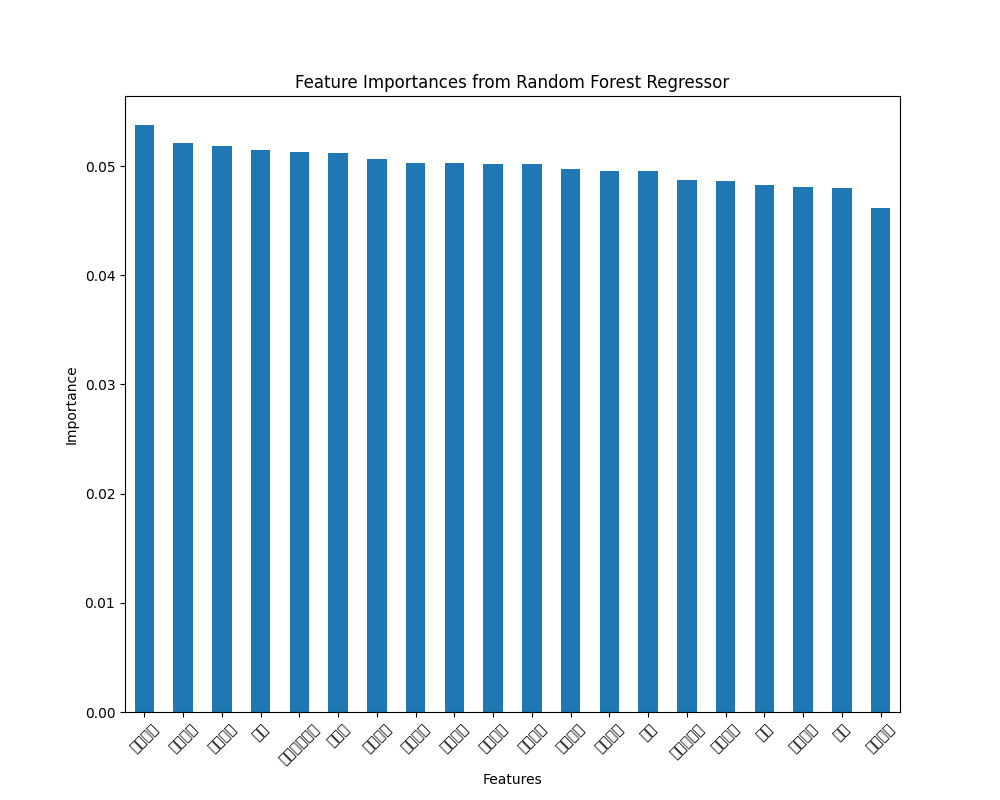

Source data for this figure (header and first rows):
, 0
季风强度, 0.05373
大坝质量, 0.05214
无效防灾, 0.05185
滑坡, 0.05145
基础设施恶化, 0.05133
城市化, 0.05118
规划不足, 0.05069
气候变化, 0.05031
地形排水, 0.05027
河流管理, 0.05016
人口得分, 0.05016
湿地损失, 0.04975
森林砍伐, 0.04959
侵蚀, 0.04955
海岸脆弱性, 0.04872
农业实践, 0.04861
淤积, 0.04824
政策因素, 0.0481
流域, 0.04798
排水系统, 0.04619
